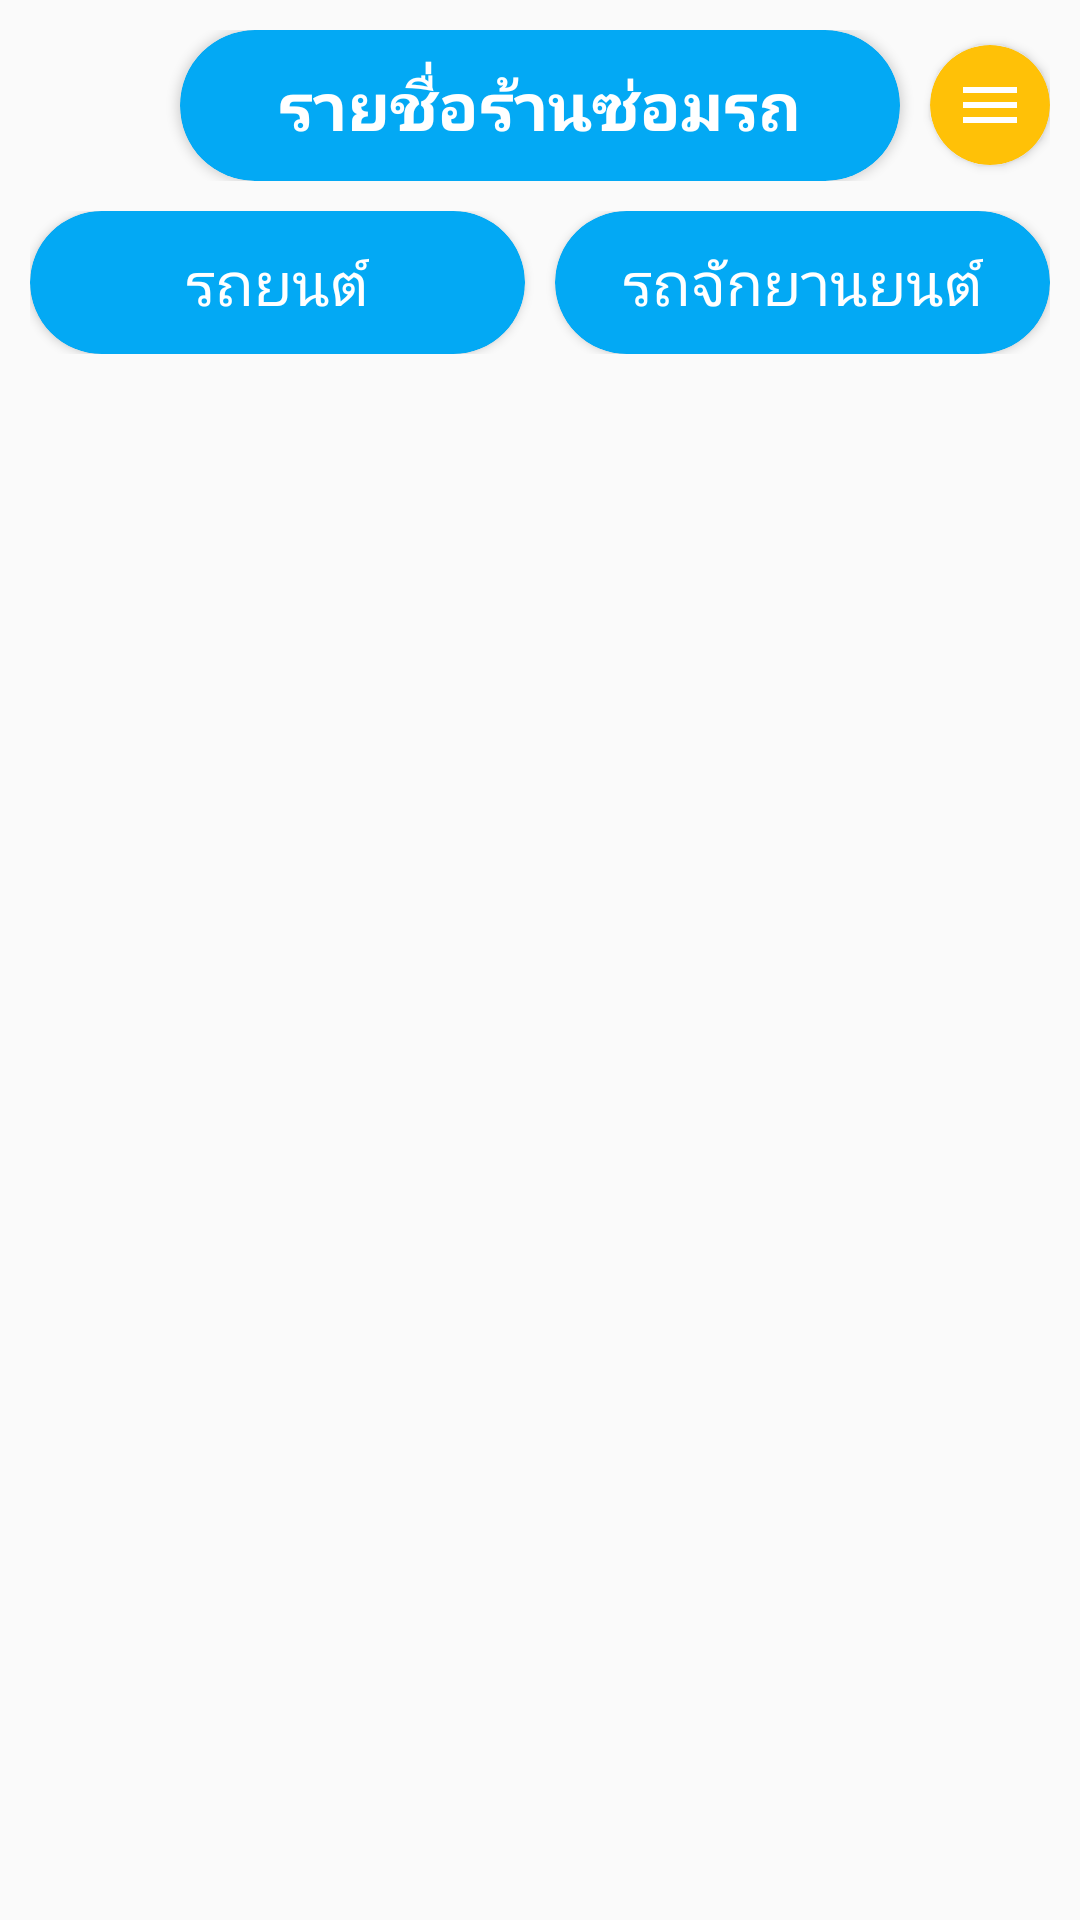

Layout XML and referenced resources for this Android screen:
<!-- AndroidManifest.xml: activity theme Theme.CarRepair.NoActionBar -->
<!-- res/layout/activity_main.xml -->
<?xml version="1.0" encoding="utf-8"?>
<androidx.appcompat.widget.LinearLayoutCompat xmlns:android="http://schemas.android.com/apk/res/android"
    xmlns:app="http://schemas.android.com/apk/res-auto"
    xmlns:tools="http://schemas.android.com/tools"
    android:layout_width="match_parent"
    android:layout_height="match_parent"
    android:orientation="vertical"
    android:padding="10dp"
    tools:context=".MainActivity">

    <FrameLayout
        android:layout_width="match_parent"
        android:layout_height="wrap_content">
        <androidx.cardview.widget.CardView
            android:id="@+id/btnMenu"
            android:layout_width="40dp"
            android:layout_height="40dp"
            android:layout_gravity="center_vertical|right"
            android:foreground="?android:attr/selectableItemBackground"
            app:cardBackgroundColor="@color/amber"
            app:cardCornerRadius="25dp"
            app:cardElevation="@dimen/cardview_default_elevation">

           <FrameLayout
               android:layout_width="match_parent"
               android:layout_height="match_parent">
               <ImageView
                   android:layout_width="wrap_content"
                   android:layout_height="wrap_content"
                   android:layout_gravity="center"
                   android:src="@drawable/ic_menu_white_24dp"/>
           </FrameLayout>

        </androidx.cardview.widget.CardView>
        <androidx.cardview.widget.CardView
            android:layout_width="match_parent"
            android:layout_height="wrap_content"
            android:layout_marginLeft="50dp"
            android:layout_marginRight="50dp"
            app:cardBackgroundColor="@color/colorPrimary"
            app:cardCornerRadius="25dp"
            app:cardElevation="@dimen/cardview_default_elevation">

            <TextView
                android:layout_width="wrap_content"
                android:layout_height="wrap_content"
                android:layout_gravity="center"
                android:layout_margin="10dp"
                android:text="รายชื่อร้านซ่อมรถ"
                android:textStyle="bold"
                android:textColor="@color/white"
                android:textSize="22dp" />

        </androidx.cardview.widget.CardView>
    </FrameLayout>

    <androidx.appcompat.widget.LinearLayoutCompat
        android:layout_width="match_parent"
        android:layout_height="wrap_content"
        android:layout_marginTop="10dp"
        android:orientation="horizontal">

        <androidx.cardview.widget.CardView
            android:id="@+id/btnType1"
            android:layout_width="match_parent"
            android:layout_height="wrap_content"
            android:layout_marginRight="5dp"
            android:layout_weight="1"
            android:foreground="?android:attr/selectableItemBackground"
            app:cardBackgroundColor="@color/colorPrimary"
            app:cardCornerRadius="25dp"
            app:cardElevation="@dimen/cardview_default_elevation">

            <TextView
                android:layout_width="wrap_content"
                android:layout_height="wrap_content"
                android:layout_gravity="center"
                android:layout_margin="10dp"
                android:text="รถยนต์"
                android:textColor="@color/white"
                android:textSize="20dp" />

        </androidx.cardview.widget.CardView>

        <androidx.cardview.widget.CardView
            android:id="@+id/btnType2"
            android:layout_width="match_parent"
            android:layout_height="wrap_content"
            android:layout_marginLeft="5dp"
            android:layout_weight="1"
            android:foreground="?android:attr/selectableItemBackground"
            app:cardBackgroundColor="@color/colorPrimary"
            app:cardCornerRadius="25dp"
            app:cardElevation="@dimen/cardview_default_elevation">

            <TextView
                android:layout_width="wrap_content"
                android:layout_height="wrap_content"
                android:layout_gravity="center"
                android:layout_margin="10dp"
                android:text="รถจักยานยนต์"
                android:textColor="@color/white"
                android:textSize="20dp" />

        </androidx.cardview.widget.CardView>
    </androidx.appcompat.widget.LinearLayoutCompat>

    <FrameLayout
        android:layout_width="match_parent"
        android:layout_height="match_parent"
        android:layout_marginTop="10dp">
        <androidx.recyclerview.widget.RecyclerView
            android:id="@+id/mRecyclerView"
            android:layout_width="match_parent"
            android:layout_height="match_parent"
            android:layout_marginBottom="1dp"
            android:layoutAnimation="@anim/layout_animation_fall_down"
            android:visibility="gone" />

        <LinearLayout
            android:id="@+id/viewLoadContent"
            android:layout_width="match_parent"
            android:layout_height="wrap_content"
            android:layout_gravity="center"
            android:orientation="vertical"
            android:visibility="gone">

            <ProgressBar
                android:layout_width="48dp"
                android:layout_height="48dp"
                android:layout_gravity="center" />

            <TextView
                android:layout_width="match_parent"
                android:layout_height="wrap_content"
                android:layout_marginTop="10dp"
                android:text="Loading..."
                android:textAlignment="center" />
        </LinearLayout>
    </FrameLayout>

</androidx.appcompat.widget.LinearLayoutCompat>
<!-- resources referenced by this layout -->
<resources>
  <color name="amber">#FFC107</color>
  <color name="colorPrimary">#03a9f4</color>
  <color name="white">#ffffff</color>
  <!-- drawable ic_menu_white_24dp: png bitmap (drawable-hdpi, 352 bytes) -->
  <style name="Theme.CarRepair.NoActionBar">
          <item name="windowActionBar">false</item>
          <item name="windowNoTitle">true</item>
      </style>
</resources>
